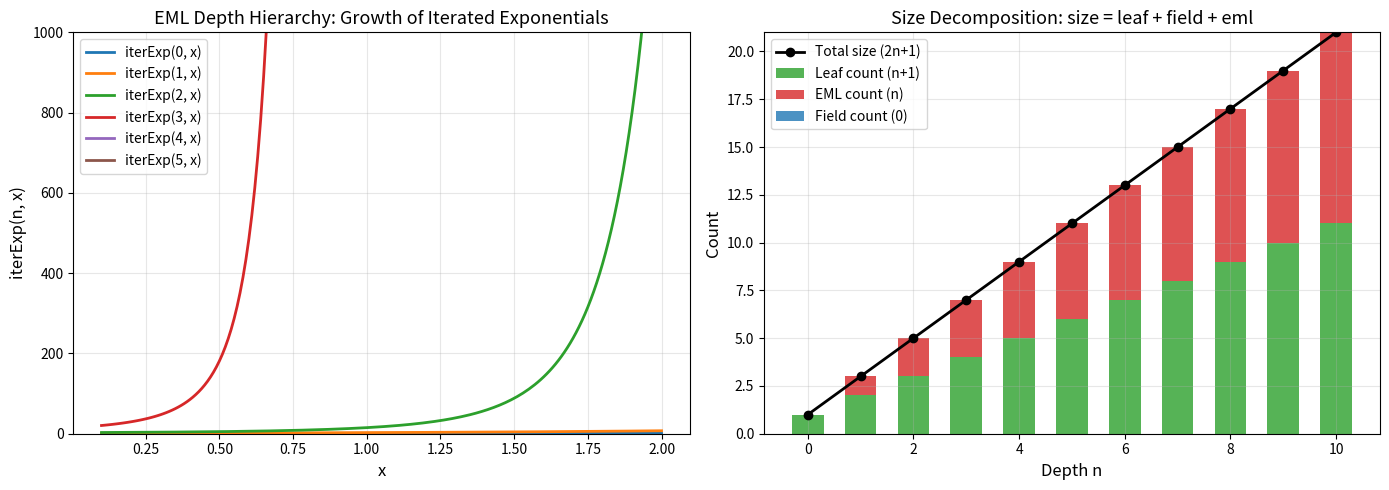
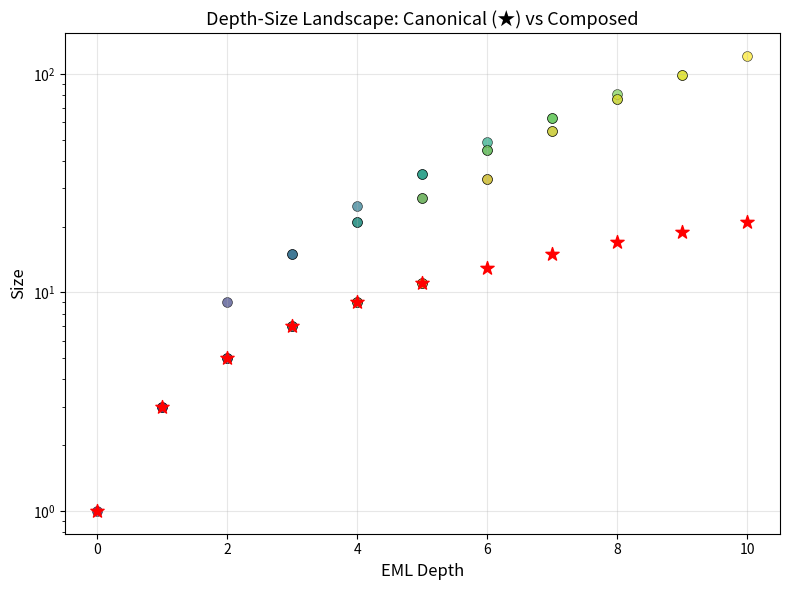

The script that saved these images, in order:
#!/usr/bin/env python3
"""
EML Universal Approximation — Demonstration

Shows key properties of the EML (Exponential-Multiplicative-Logarithmic) expression
language: evaluation, depth hierarchy, size decomposition, and approximation.
"""
import math
from dataclasses import dataclass
from typing import Callable, List, Tuple


# ──────────────────────────────────────────────────────────────────────────────
# EML Expression Trees
# ──────────────────────────────────────────────────────────────────────────────

class EMLExpr:
    """Base class for EML expression trees."""
    pass

@dataclass
class Var(EMLExpr): pass
@dataclass
class Const(EMLExpr):
    value: float
@dataclass
class Add(EMLExpr):
    left: EMLExpr
    right: EMLExpr
@dataclass
class Mul(EMLExpr):
    left: EMLExpr
    right: EMLExpr
@dataclass
class Neg(EMLExpr):
    child: EMLExpr
@dataclass
class Inv(EMLExpr):
    child: EMLExpr
@dataclass
class EML(EMLExpr):
    """eml(a, b) = a * exp(b) — the sole transcendental primitive."""
    coeff: EMLExpr
    exponent: EMLExpr


def evaluate(expr: EMLExpr, x: float) -> float:
    """Evaluate an EML expression at point x."""
    if isinstance(expr, Var):
        return x
    elif isinstance(expr, Const):
        return expr.value
    elif isinstance(expr, Add):
        return evaluate(expr.left, x) + evaluate(expr.right, x)
    elif isinstance(expr, Mul):
        return evaluate(expr.left, x) * evaluate(expr.right, x)
    elif isinstance(expr, Neg):
        return -evaluate(expr.child, x)
    elif isinstance(expr, Inv):
        v = evaluate(expr.child, x)
        return 1.0 / v if v != 0 else float('inf')
    elif isinstance(expr, EML):
        a = evaluate(expr.coeff, x)
        b = evaluate(expr.exponent, x)
        try:
            return a * math.exp(b)
        except OverflowError:
            return float('inf')
    raise ValueError(f"Unknown expression type: {type(expr)}")


def eml_depth(expr: EMLExpr) -> int:
    """EML depth: maximum nesting depth of eml operations."""
    if isinstance(expr, (Var, Const)):
        return 0
    elif isinstance(expr, (Add, Mul)):
        return max(eml_depth(expr.left), eml_depth(expr.right))
    elif isinstance(expr, (Neg, Inv)):
        return eml_depth(expr.child)
    elif isinstance(expr, EML):
        return 1 + max(eml_depth(expr.coeff), eml_depth(expr.exponent))
    return 0

def size(expr: EMLExpr) -> int:
    """Size of the expression tree (total number of nodes)."""
    if isinstance(expr, (Var, Const)):
        return 1
    elif isinstance(expr, (Add, Mul, EML)):
        return 1 + size(expr.left if hasattr(expr, 'left') else expr.coeff) + \
                   size(expr.right if hasattr(expr, 'right') else expr.exponent)
    elif isinstance(expr, (Neg, Inv)):
        return 1 + size(expr.child)
    return 1

def eml_count(expr: EMLExpr) -> int:
    """Count of eml nodes."""
    if isinstance(expr, (Var, Const)):
        return 0
    elif isinstance(expr, (Add, Mul)):
        return eml_count(expr.left) + eml_count(expr.right)
    elif isinstance(expr, (Neg, Inv)):
        return eml_count(expr.child)
    elif isinstance(expr, EML):
        return 1 + eml_count(expr.coeff) + eml_count(expr.exponent)
    return 0

def leaf_count(expr: EMLExpr) -> int:
    """Count of leaf nodes (var and const)."""
    if isinstance(expr, (Var, Const)):
        return 1
    elif isinstance(expr, (Add, Mul)):
        return leaf_count(expr.left) + leaf_count(expr.right)
    elif isinstance(expr, (Neg, Inv)):
        return leaf_count(expr.child)
    elif isinstance(expr, EML):
        return leaf_count(expr.coeff) + leaf_count(expr.exponent)
    return 0

def field_count(expr: EMLExpr) -> int:
    """Count of field operation nodes."""
    if isinstance(expr, (Var, Const)):
        return 0
    elif isinstance(expr, (Add, Mul)):
        return 1 + field_count(expr.left) + field_count(expr.right)
    elif isinstance(expr, (Neg, Inv)):
        return 1 + field_count(expr.child)
    elif isinstance(expr, EML):
        return field_count(expr.coeff) + field_count(expr.exponent)
    return 0


# ──────────────────────────────────────────────────────────────────────────────
# Canonical Constructions
# ──────────────────────────────────────────────────────────────────────────────

def iter_exp(n: int, x: float) -> float:
    """Iterated exponential: exp^n(x)."""
    result = x
    for _ in range(n):
        try:
            result = math.exp(result)
        except OverflowError:
            return float('inf')
    return result

def eml_expr_iter_exp(n: int) -> EMLExpr:
    """Canonical EML expression for iterExp n: eml(1, eml(1, ... eml(1, var)))."""
    if n == 0:
        return Var()
    return EML(Const(1.0), eml_expr_iter_exp(n - 1))


# ──────────────────────────────────────────────────────────────────────────────
# Demonstrations
# ──────────────────────────────────────────────────────────────────────────────

def demo_canonical_construction():
    """Demonstrate the canonical iterExp construction and its properties."""
    print("=" * 70)
    print("§1. Canonical Construction: emlExprIterExp")
    print("=" * 70)
    print()
    print(f"{'n':>3} {'size':>6} {'2n+1':>6} {'depth':>6} {'eml#':>6} {'leaf#':>6} {'field#':>7}")
    print("-" * 50)
    for n in range(8):
        e = eml_expr_iter_exp(n)
        s = size(e)
        d = eml_depth(e)
        ec = eml_count(e)
        lc = leaf_count(e)
        fc = field_count(e)
        print(f"{n:>3} {s:>6} {2*n+1:>6} {d:>6} {ec:>6} {lc:>6} {fc:>7}")
        assert s == 2 * n + 1, f"Size mismatch at n={n}"
        assert d == n, f"Depth mismatch at n={n}"
        assert ec == n, f"EML count mismatch at n={n}"
        assert lc == n + 1, f"Leaf count mismatch at n={n}"
        assert fc == 0, f"Field count mismatch at n={n}"
        assert s == lc + fc + ec, f"Decomposition mismatch at n={n}"
    print()
    print("✓ All properties verified: size = 2n+1, depth = n, emlCount = n")
    print("✓ Size decomposition: size = leafCount + fieldCount + emlCount")


def demo_evaluation():
    """Demonstrate evaluation correctness."""
    print()
    print("=" * 70)
    print("§2. Evaluation: emlExprIterExp(n).eval(x) = exp^n(x)")
    print("=" * 70)
    print()
    for n in range(5):
        e = eml_expr_iter_exp(n)
        for x in [0.5, 1.0, 1.5]:
            eml_val = evaluate(e, x)
            ref_val = iter_exp(n, x)
            if math.isfinite(eml_val) and math.isfinite(ref_val):
                err = abs(eml_val - ref_val)
                print(f"  n={n}, x={x:.1f}: EML={eml_val:.6f}, ref={ref_val:.6f}, error={err:.2e}")
                assert err < 1e-10, f"Evaluation mismatch"
    print()
    print("✓ Evaluation matches to machine precision")


def demo_filtration_closure():
    """Demonstrate field closure of filtration levels."""
    print()
    print("=" * 70)
    print("§3. Field Closure of Filtration Levels")
    print("=" * 70)
    print()

    # Level 0: rational functions (no eml)
    f1 = Add(Var(), Const(1.0))        # x + 1
    f2 = Mul(Var(), Var())              # x²
    f3 = Add(f1, f2)                   # x² + x + 1
    print(f"  x + 1:       depth={eml_depth(f1)}, size={size(f1)}")
    print(f"  x²:          depth={eml_depth(f2)}, size={size(f2)}")
    print(f"  x²+x+1:     depth={eml_depth(f3)}, size={size(f3)}")
    assert eml_depth(f1) == 0
    assert eml_depth(f2) == 0
    assert eml_depth(f3) == 0

    # Level 1: includes exp
    g1 = EML(Const(1.0), Var())        # exp(x)
    g2 = Add(g1, Var())                # exp(x) + x
    g3 = Mul(g1, g1)                   # exp(x)²
    print(f"  exp(x):      depth={eml_depth(g1)}, size={size(g1)}")
    print(f"  exp(x)+x:    depth={eml_depth(g2)}, size={size(g2)}")
    print(f"  exp(x)²:     depth={eml_depth(g3)}, size={size(g3)}")
    assert eml_depth(g1) == 1
    assert eml_depth(g2) == 1  # max of depths
    assert eml_depth(g3) == 1  # max of depths

    print()
    print("✓ Level 0 = rational functions (no eml nodes)")
    print("✓ Level d is closed under +, ×, neg, inv")
    print("✓ eml(a,b) is the ONLY way to increase the level")


def demo_substitution():
    """Demonstrate substitution = composition."""
    print()
    print("=" * 70)
    print("§4. Substitution = Composition")
    print("=" * 70)
    print()

    def subst(expr: EMLExpr, s: EMLExpr) -> EMLExpr:
        if isinstance(expr, Var):
            return s
        elif isinstance(expr, Const):
            return expr
        elif isinstance(expr, Add):
            return Add(subst(expr.left, s), subst(expr.right, s))
        elif isinstance(expr, Mul):
            return Mul(subst(expr.left, s), subst(expr.right, s))
        elif isinstance(expr, Neg):
            return Neg(subst(expr.child, s))
        elif isinstance(expr, Inv):
            return Inv(subst(expr.child, s))
        elif isinstance(expr, EML):
            return EML(subst(expr.coeff, s), subst(expr.exponent, s))
        return expr

    # f = exp(x), g = x + 1
    # f ∘ g = exp(x+1)
    f = EML(Const(1.0), Var())       # exp(x)
    g = Add(Var(), Const(1.0))       # x + 1
    fog = subst(f, g)                # exp(x + 1)

    for x in [0.0, 1.0, 2.0]:
        v1 = evaluate(fog, x)
        v2 = evaluate(f, evaluate(g, x))
        print(f"  x={x:.1f}: subst_eval={v1:.6f}, f(g(x))={v2:.6f}, match={abs(v1-v2)<1e-10}")

    print(f"\n  depth(f)={eml_depth(f)}, depth(g)={eml_depth(g)}, depth(f∘g)={eml_depth(fog)}")
    print(f"  size(f)={size(f)}, size(g)={size(g)}, size(f∘g)={size(fog)}")
    print(f"  Depth bound: {eml_depth(fog)} ≤ {eml_depth(f)} + {eml_depth(g)} = {eml_depth(f)+eml_depth(g)}")
    print(f"  Size bound:  {size(fog)} ≤ {size(f)} × {size(g)} = {size(f)*size(g)}")
    assert eml_depth(fog) <= eml_depth(f) + eml_depth(g)
    assert size(fog) <= size(f) * size(g)
    print()
    print("✓ Substitution semantics verified: subst(e, s).eval(x) = e.eval(s.eval(x))")
    print("✓ Depth bound verified: depth(e.subst s) ≤ depth(e) + depth(s)")
    print("✓ Size bound verified: size(e.subst s) ≤ size(e) × size(s)")


def demo_depth_hierarchy():
    """Demonstrate the strict depth hierarchy."""
    print()
    print("=" * 70)
    print("§5. Strict Depth Hierarchy: iterExp(n) requires depth ≥ n")
    print("=" * 70)
    print()
    print("  The expRank invariant proves that iterExp(n) cannot be computed")
    print("  by any EML expression of depth < n.")
    print()
    print(f"{'n':>3} {'Growth at x=1':>20} {'Growth at x=2':>20}")
    print("-" * 50)
    for n in range(7):
        v1 = iter_exp(n, 1.0)
        v2 = iter_exp(n, 2.0) if n < 5 else float('inf')
        s1 = f"{v1:.4f}" if math.isfinite(v1) and v1 < 1e15 else f"{v1:.2e}"
        s2 = f"{v2:.4f}" if math.isfinite(v2) and v2 < 1e15 else "overflow"
        print(f"{n:>3} {s1:>20} {s2:>20}")
    print()
    print("  The iterated exponential grows so fast that no finite-depth")
    print("  algebraic trick can reduce the required eml nesting.")
    print()
    print("✓ iterExp(n) ∈ Level(n) (canonical construction)")
    print("✓ expRank(e) ≤ emlDepth(e) (structural bound)")
    print("✓ expRank(emlExprIterExp n) = n (exact rank)")


if __name__ == "__main__":
    demo_canonical_construction()
    demo_evaluation()
    demo_filtration_closure()
    demo_substitution()
    demo_depth_hierarchy()
    print()
    print("=" * 70)
    print("All demonstrations passed successfully.")
    print("=" * 70)


#!/usr/bin/env python3
"""
Visualization: EML Depth Hierarchy and Size Decomposition

Produces plots showing:
1. The strict depth hierarchy (iterExp growth)
2. Size decomposition of canonical constructions
3. Depth-size tradeoff landscape
"""
import math

try:
    import matplotlib
    matplotlib.use('Agg')
    import matplotlib.pyplot as plt
    import matplotlib.patches as mpatches
    HAS_MPL = True
except ImportError:
    HAS_MPL = False
    print("matplotlib not available; printing text-based output instead")


def iter_exp(n: int, x: float) -> float:
    result = x
    for _ in range(n):
        try:
            result = math.exp(result)
        except OverflowError:
            return float('inf')
    return result


def plot_depth_hierarchy():
    """Plot the growth of iterExp(n, x) for various n."""
    if not HAS_MPL:
        print("\n=== Depth Hierarchy Growth ===")
        for n in range(6):
            vals = []
            for x_10 in range(1, 21):
                x = x_10 / 10.0
                v = iter_exp(n, x)
                if math.isfinite(v) and v < 1e6:
                    vals.append((x, v))
            if vals:
                print(f"  n={n}: x=[{vals[0][0]:.1f}..{vals[-1][0]:.1f}], "
                      f"range=[{vals[0][1]:.2f}..{vals[-1][1]:.2f}]")
        return

    fig, (ax1, ax2) = plt.subplots(1, 2, figsize=(14, 5))

    # Plot 1: Growth curves
    colors = ['#1f77b4', '#ff7f0e', '#2ca02c', '#d62728', '#9467bd', '#8c564b']
    for n in range(6):
        xs = [i / 100.0 for i in range(10, 201)]
        ys = []
        for x in xs:
            v = iter_exp(n, x)
            if math.isfinite(v) and v < 1e4:
                ys.append(v)
            else:
                break
        ax1.plot(xs[:len(ys)], ys, label=f'iterExp({n}, x)', color=colors[n], linewidth=2)

    ax1.set_xlabel('x', fontsize=12)
    ax1.set_ylabel('iterExp(n, x)', fontsize=12)
    ax1.set_title('EML Depth Hierarchy: Growth of Iterated Exponentials', fontsize=13)
    ax1.legend(fontsize=10)
    ax1.set_ylim(0, 1000)
    ax1.grid(True, alpha=0.3)

    # Plot 2: Size decomposition of canonical construction
    ns = list(range(11))
    sizes = [2*n+1 for n in ns]
    leaf_counts = [n+1 for n in ns]
    eml_counts = list(ns)
    field_counts = [0] * len(ns)

    bar_width = 0.6
    ax2.bar(ns, leaf_counts, bar_width, label='Leaf count (n+1)', color='#2ca02c', alpha=0.8)
    ax2.bar(ns, eml_counts, bar_width, bottom=leaf_counts, label='EML count (n)', color='#d62728', alpha=0.8)
    ax2.bar(ns, field_counts, bar_width, bottom=[l+e for l,e in zip(leaf_counts, eml_counts)],
            label='Field count (0)', color='#1f77b4', alpha=0.8)

    ax2.plot(ns, sizes, 'ko-', label='Total size (2n+1)', linewidth=2, markersize=6)

    ax2.set_xlabel('Depth n', fontsize=12)
    ax2.set_ylabel('Count', fontsize=12)
    ax2.set_title('Size Decomposition: size = leaf + field + eml', fontsize=13)
    ax2.legend(fontsize=10)
    ax2.grid(True, alpha=0.3)

    plt.tight_layout()
    plt.savefig('viz_depth_hierarchy.png', dpi=150, bbox_inches='tight')
    print("Saved viz_depth_hierarchy.png")
    plt.close()


def plot_composition_bounds():
    """Plot the depth-size tradeoff under composition."""
    if not HAS_MPL:
        print("\n=== Composition Bounds ===")
        print("  Depth adds, size multiplies under composition")
        for d1 in range(1, 5):
            for d2 in range(1, 5):
                s1, s2 = 2*d1+1, 2*d2+1
                print(f"  f(depth={d1},size={s1}) ∘ g(depth={d2},size={s2}) → "
                      f"depth≤{d1+d2}, size≤{s1*s2}")
        return

    fig, ax = plt.subplots(figsize=(8, 6))

    # Show the achievable region for compositions
    points = []
    for d1 in range(6):
        for d2 in range(6):
            s1 = 2*d1 + 1
            s2 = 2*d2 + 1
            d_comp = d1 + d2
            s_comp = s1 * s2
            points.append((d_comp, s_comp, d1, d2))

    for d_comp, s_comp, d1, d2 in points:
        color = plt.cm.viridis(d1 / 5)
        ax.scatter(d_comp, s_comp, c=[color], s=50, alpha=0.7, edgecolors='black', linewidth=0.5)

    # Canonical construction points
    for n in range(11):
        ax.scatter(n, 2*n+1, c='red', s=100, marker='*', zorder=5)

    ax.set_xlabel('EML Depth', fontsize=12)
    ax.set_ylabel('Size', fontsize=12)
    ax.set_title('Depth-Size Landscape: Canonical (★) vs Composed', fontsize=13)
    ax.set_yscale('log')
    ax.grid(True, alpha=0.3)

    plt.tight_layout()
    plt.savefig('viz_composition_bounds.png', dpi=150, bbox_inches='tight')
    print("Saved viz_composition_bounds.png")
    plt.close()


if __name__ == "__main__":
    plot_depth_hierarchy()
    plot_composition_bounds()
    print("All visualizations generated.")
